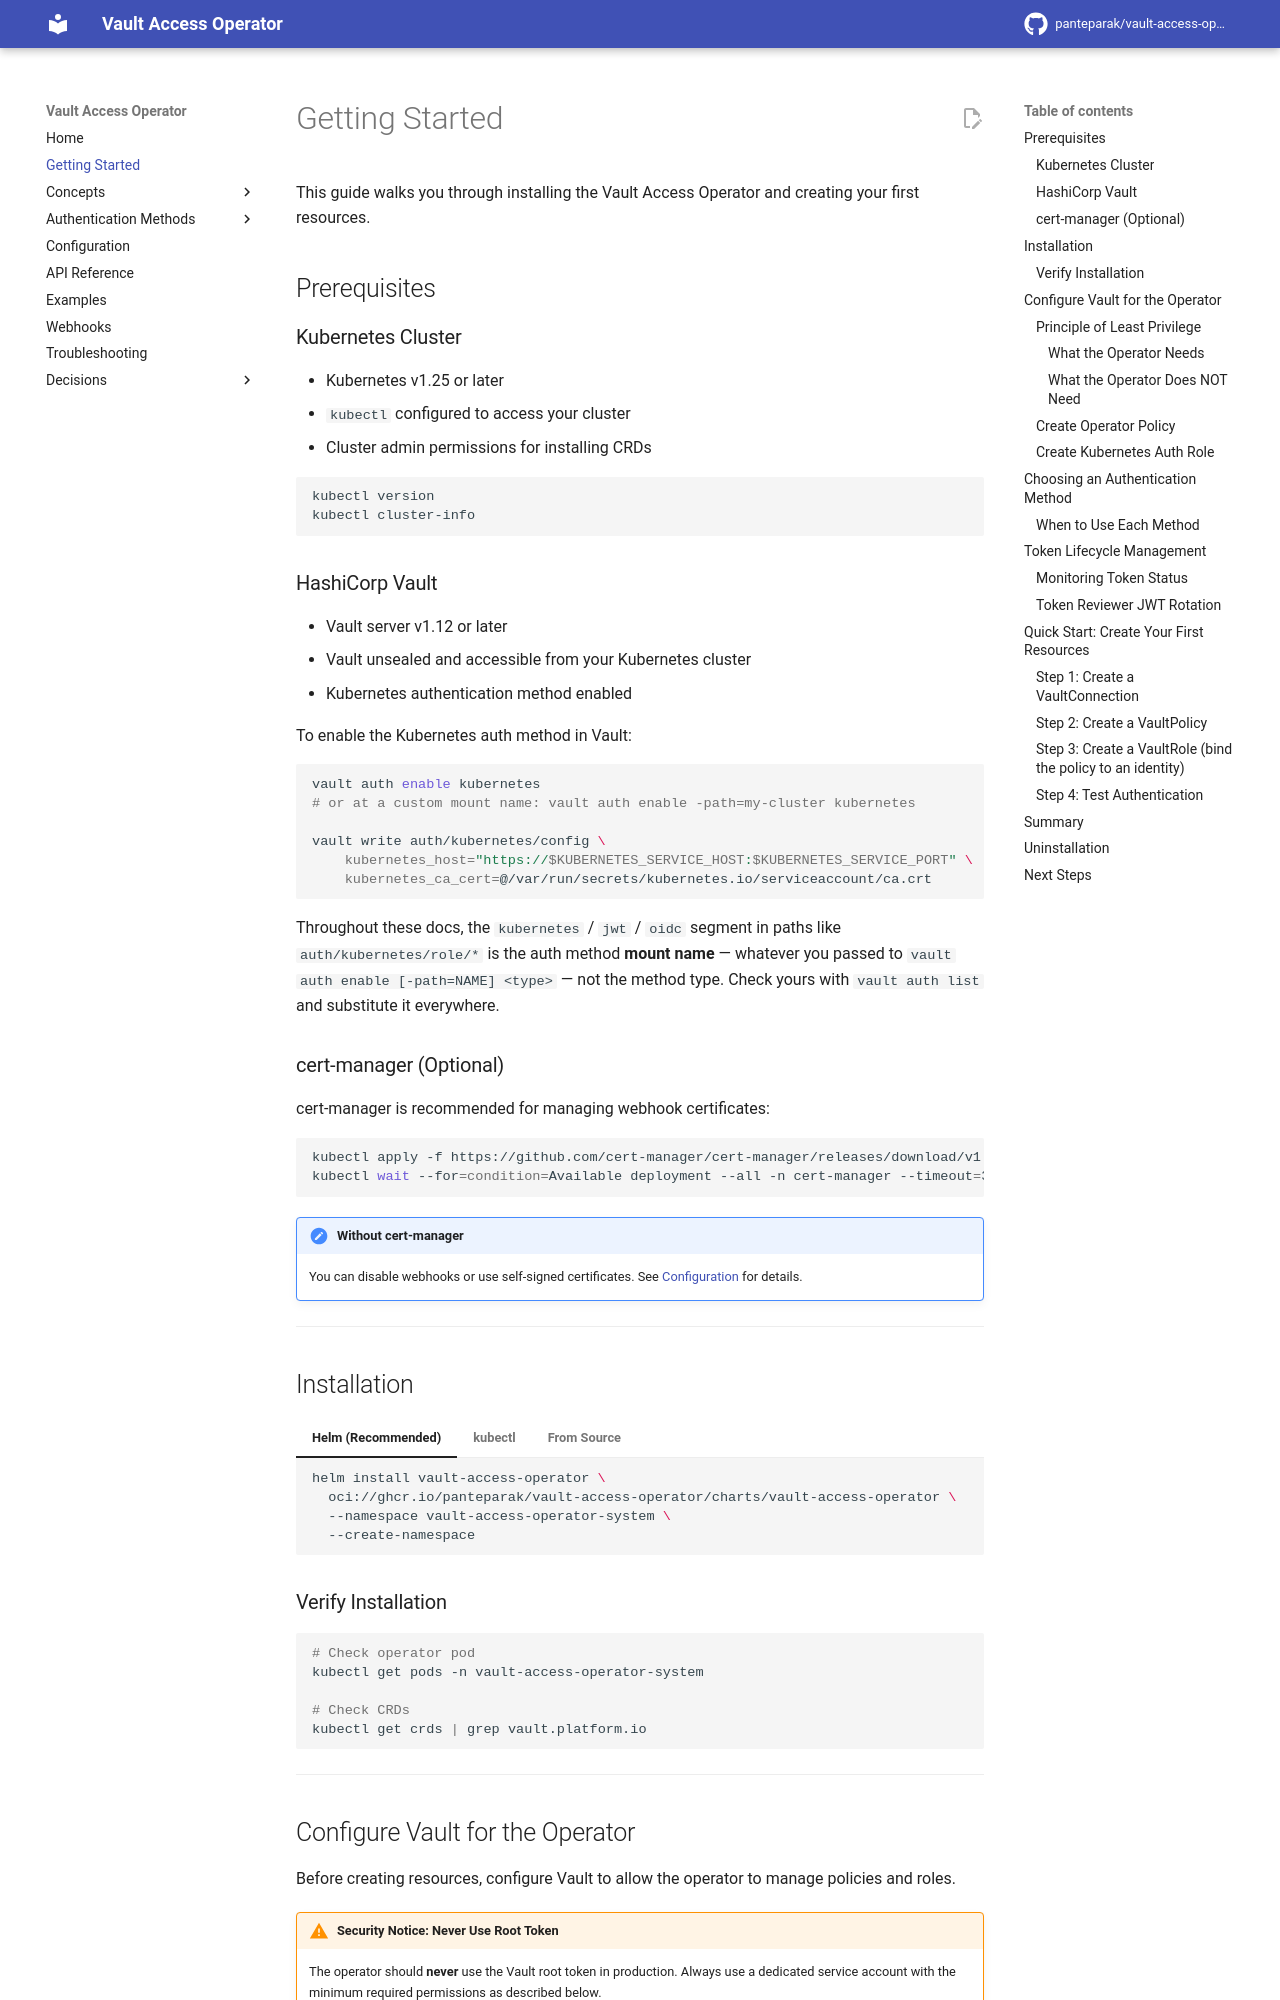

repository: panteparak/vault-access-operator · page: getting-started/index.html · generator: mkdocs

# Getting Started

This guide walks you through installing the Vault Access Operator and creating your first resources.

## Prerequisites

### Kubernetes Cluster

- Kubernetes v1.25 or later
- `kubectl` configured to access your cluster
- Cluster admin permissions for installing CRDs

```bash
kubectl version
kubectl cluster-info
```

### HashiCorp Vault

- Vault server v1.12 or later
- Vault unsealed and accessible from your Kubernetes cluster
- Kubernetes authentication method enabled

To enable the Kubernetes auth method in Vault:

```bash
vault auth enable kubernetes
# or at a custom mount name: vault auth enable -path=my-cluster kubernetes

vault write auth/kubernetes/config \
    kubernetes_host="https://$KUBERNETES_SERVICE_HOST:$KUBERNETES_SERVICE_PORT" \
    kubernetes_ca_cert=@/var/run/secrets/kubernetes.io/serviceaccount/ca.crt
```

Throughout these docs, the `kubernetes` / `jwt` / `oidc` segment in paths like
`auth/kubernetes/role/*` is the auth method **mount name** — whatever you passed to
`vault auth enable [-path=NAME] <type>` — not the method type. Check yours with
`vault auth list` and substitute it everywhere.

### cert-manager (Optional)

cert-manager is recommended for managing webhook certificates:

```bash
kubectl apply -f https://github.com/cert-manager/cert-manager/releases/download/v1.14.0/cert-manager.yaml
kubectl wait --for=condition=Available deployment --all -n cert-manager --timeout=300s
```

!!! note "Without cert-manager"
    You can disable webhooks or use self-signed certificates. See [Configuration](configuration.md) for details.

---

## Installation

=== "Helm (Recommended)"

    ```bash
    helm install vault-access-operator \
      oci://ghcr.io/panteparak/vault-access-operator/charts/vault-access-operator \
      --namespace vault-access-operator-system \
      --create-namespace
    ```

=== "kubectl"

    ```bash
    kubectl apply -f https://raw.githubusercontent.com/panteparak/vault-access-operator/main/dist/install.yaml
    ```

=== "From Source"

    ```bash
    git clone https://github.com/panteparak/vault-access-operator.git
    cd vault-access-operator
    make install
    make deploy IMG=ghcr.io/panteparak/vault-access-operator:latest
    ```

### Verify Installation

```bash
# Check operator pod
kubectl get pods -n vault-access-operator-system

# Check CRDs
kubectl get crds | grep vault.platform.io
```

---

## Configure Vault for the Operator

Before creating resources, configure Vault to allow the operator to manage policies and roles.

!!! warning "Security Notice: Never Use Root Token"
    The operator should **never** use the Vault root token in production. Always use a dedicated service account with the minimum required permissions as described below.

### Principle of Least Privilege

The Vault Access Operator follows the **Principle of Least Privilege**—it only requests the minimum permissions necessary to perform its job. Understanding these permissions helps you:

1. **Audit** what the operator can and cannot do
2. **Trust** that secrets are not directly accessible to the operator
3. **Comply** with security requirements in regulated environments
